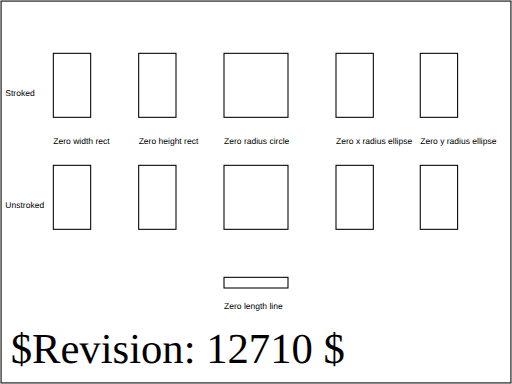
t = 0.00 s
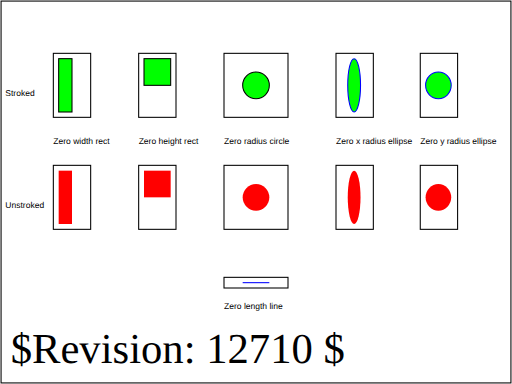
t = 1.50 s
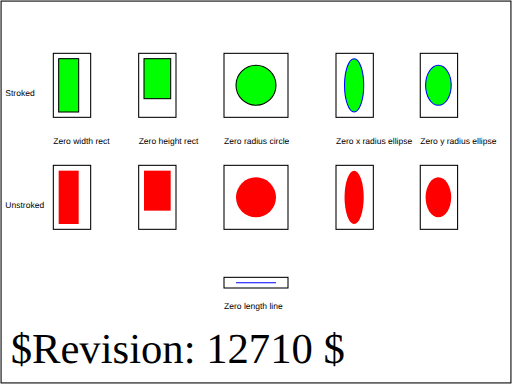
t = 2.25 s
t = 3.75 s: frame unchanged from t = 2.25 s, image omitted
t = 4.50 s: frame unchanged from t = 1.50 s, image omitted
t = 6.00 s: frame unchanged from t = 0.00 s, image omitted

The animated SVG that drew these frames (rendered in a browser with its animation timeline set to each time). Animation: 24 SMIL elements (animate=24); one cycle of 6.00 s.

<?xml version="1.0" encoding="UTF-8"?>
<!--======================================================================-->
<!--=  Copyright 2003 World Wide Web Consortium, (Massachusetts          =-->
<!--=  Institute of Technology, Institut National de Recherche en        =-->
<!--=  Informatique et en Automatique, Keio University). All Rights      =-->
<!--=  Reserved. See http://www.w3.org/Consortium/Legal/.                =-->
<!--======================================================================-->
<!-- =====================================================================-->
<!--                                                                      -->
<!-- $RCSfile$                                  -->
<!--                                                                      -->
<!-- Test that viewer supports the animation to and from the degenerate   -->
<!-- cases of the basic shapes.                                           -->
<!--                                                                      -->
<!-- Author : Scott Hayman (2003/09/30)                                   -->
<!--                                                                      -->
<!-- =====================================================================--><!DOCTYPE svg PUBLIC "-//W3C//DTD SVG 1.1 Tiny//EN" "http://www.w3.org/Graphics/SVG/1.1/DTD/svg11-tiny.dtd">

<svg xmlns="http://www.w3.org/2000/svg" xmlns:xlink="http://www.w3.org/1999/xlink" version="1.1" baseProfile="tiny" id="svg-root" width="100%" height="100%" viewBox="0 0 480 360">

	<title id="test-title">animate-elem-32-t</title>
	<desc id="test-desc">Test that viewer supports the animation to and from the degenerate cases of the basic shapes.</desc>
	<!--======================================================================-->
	<!--Content of Test Case follows...                  =====================-->
    <!--======================================================================-->
    <g id="test-body-content">
		<!-- ====================================================================== -->
        <!-- Draw the boxes to contain the shapes and the text labels for the boxes -->
		<!-- ====================================================================== -->
		<g fill="black" stroke="none" font-family="Arial" font-size="8">
			<text x="5" y="90">Stroked</text>
			<text x="5" y="195">Unstroked</text>
			<text x="50" y="135">Zero width rect</text>
			<text x="130" y="135">Zero height rect</text>
			<text x="210" y="135">Zero radius circle</text>
			<text x="315" y="135">Zero x radius ellipse</text>
			<text x="394" y="135">Zero y radius ellipse</text>
			<text x="210" y="290">Zero length line</text>
		</g>

		<g fill="none" stroke="#000000">
			<!-- rects -->
			<rect x="50" y="50" width="35" height="60"/>
			<rect x="50" y="155" width="35" height="60"/>
			<rect x="130" y="50" width="35" height="60"/>
			<rect x="130" y="155" width="35" height="60"/>

			<!-- circles -->
			<rect x="210" y="50" width="60" height="60"/>
			<rect x="210" y="155" width="60" height="60"/>

			<!-- ellipses -->
			<rect x="315" y="50" width="35" height="60"/>
			<rect x="315" y="155" width="35" height="60"/>
			<rect x="394" y="50" width="35" height="60"/>
			<rect x="394" y="155" width="35" height="60"/>

			<!-- line -->
			<rect x="210" y="260" width="60" height="10"/>
		</g>

		<!-- ====================================================================== -->
		<!-- Draw 4 rectangles, two with zero width, two with zero height           -->
		<!-- (stroked and unstroked)                                                -->
		<!-- ====================================================================== -->
        <rect id="Zero-width-stroked-rect" fill="#00FF00" stroke="#000000" x="55" y="55" height="50" width="0">
            <animate attributeName="width" from="0" to="25" begin="0" dur="3" fill="freeze"/>
            <animate attributeName="width" from="25" to="0" begin="3" dur="3" fill="freeze"/>
        </rect>
        <rect id="Zero-height-stroked-rect" fill="#00FF00" stroke="#000000" x="135" y="55" width="25" height="0">
            <animate attributeName="height" from="0" to="50" begin="0" dur="3" fill="freeze"/>
            <animate attributeName="height" from="50" to="0" begin="3" dur="3" fill="freeze"/>
        </rect>
        <rect id="Zero-width-unstroked-rect" fill="#FF0000" stroke="none" x="55" y="160" height="50" width="0">
            <animate attributeName="width" from="0" to="25" begin="0" dur="3" fill="freeze"/>
            <animate attributeName="width" from="25" to="0" begin="3" dur="3" fill="freeze"/>
        </rect>
        <rect id="Zero-height-unstroked-rect" fill="#FF0000" stroke="none" x="135" y="160" width="25" height="0">
            <animate attributeName="height" from="0" to="50" begin="0" dur="3" fill="freeze"/>
            <animate attributeName="height" from="50" to="0" begin="3" dur="3" fill="freeze"/>
        </rect>
		<!-- ====================================================================== -->
        <!-- Draw two zero radius circles (stroked and unstroked)                   -->
		<!-- ====================================================================== -->
        <circle id="Zero-radius-stroked-circle" fill="#00FF00" stroke="#000000" cx="240" cy="80" r="0">
            <animate attributeName="r" from="0" to="25" begin="0" dur="3" fill="freeze"/>
            <animate attributeName="r" from="25" to="0" begin="3" dur="3" fill="freeze"/>
        </circle>
        <circle id="Zero-radius-unstroked-circle" fill="#FF0000" stroke="none" cx="240" cy="185" r="0">
            <animate attributeName="r" from="0" to="25" begin="0" dur="3" fill="freeze"/>
            <animate attributeName="r" from="25" to="0" begin="3" dur="3" fill="freeze"/>
        </circle>
		<!-- ====================================================================== -->
        <!-- Draw 4 ellipses, two with a zero x radius, two with a zero y radius    -->
        <!-- (stroked and unstroked)                                                -->
		<!-- ====================================================================== -->
        <ellipse id="Zero-x-radius-stroked-ellipse" fill="#00FF00" stroke="#0000FF" cx="332" cy="80" rx="0" ry="25">
            <animate attributeName="rx" from="0" to="12" begin="0" dur="3" fill="freeze"/>
            <animate attributeName="rx" from="12" to="0" begin="3" dur="3" fill="freeze"/>
        </ellipse>
        <ellipse id="Zero-x-radius-unstroked-ellipse" fill="#FF0000" stroke="none" cx="332" cy="185" rx="0" ry="25">
            <animate attributeName="rx" from="0" to="12" begin="0" dur="3" fill="freeze"/>
            <animate attributeName="rx" from="12" to="0" begin="3" dur="3" fill="freeze"/>
        </ellipse>
        <ellipse id="Zero-y-radius-stroked-ellipse" fill="#00FF00" stroke="#0000FF" cx="411" cy="80" rx="12" ry="0">
            <animate attributeName="ry" from="0" to="25" begin="0" dur="3" fill="freeze"/>
            <animate attributeName="ry" from="25" to="0" begin="3" dur="3" fill="freeze"/>
        </ellipse>
        <ellipse id="Zero-y-radius-unstroked-ellipse" fill="#FF0000" stroke="none" cx="411" cy="185" rx="12" ry="0">
            <animate attributeName="ry" from="0" to="25" begin="0" dur="3" fill="freeze"/>
            <animate attributeName="ry" from="25" to="0" begin="3" dur="3" fill="freeze"/>
        </ellipse>
		<!-- ====================================================================== -->
        <!-- Draw a zero-length line                                                -->
		<!-- ====================================================================== -->
        <line id="Zero-length-line" stroke="#0000FF" x1="240" y1="265" x2="240" y2="265"> 
            <animate attributeName="x1" from="240" to="215" begin="0" dur="3" fill="freeze"/>
            <animate attributeName="x2" from="240" to="265" begin="0" dur="3" fill="freeze"/>
            <animate attributeName="x1" from="215" to="240" begin="3" dur="3" fill="freeze"/>
            <animate attributeName="x2" from="265" to="240" begin="3" dur="3" fill="freeze"/>
        </line>
    </g>
	<text id="revision" x="10" y="340" font-size="40" stroke="none" fill="black">$Revision: 12710 $</text>
	<rect id="test-frame" x="1" y="1" width="478" height="358" fill="none" stroke="#000000"/>
</svg>
